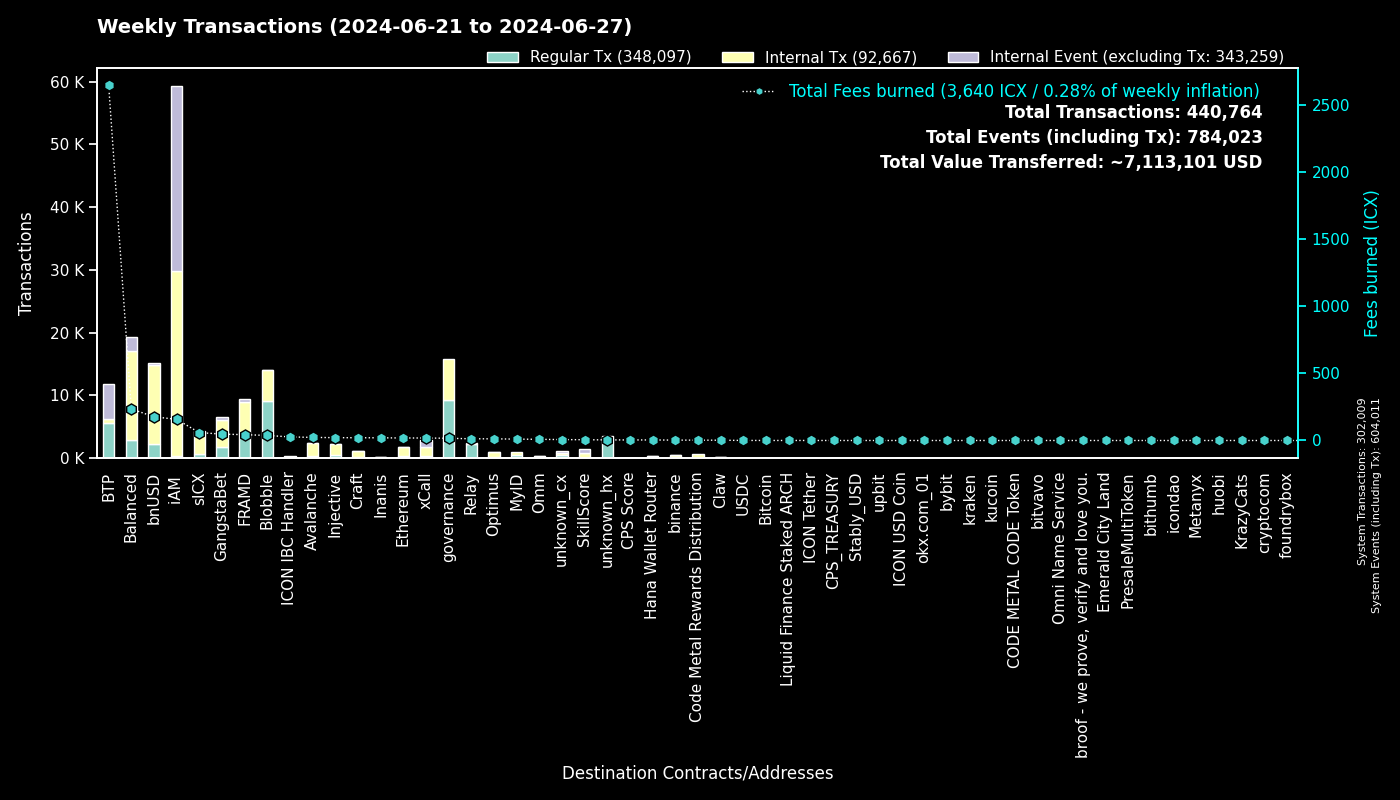

The data file committed next to this chart (first rows):
to, Regular Tx, Fees burned, to_def, Internal Tx, Internal Event (excluding Tx), group
0, 301995, 0.0, System, 14, 302002, System
cx00000000000000000000000000000000000000…, 9341, 16.47, governance, 6410, 0, governance
cxee7a00755a757e3c519a0616456030e33dc9d4…, 5492, 2634, BTP_2, 0, 5572, BTP
cxf14dea1cff7ceb29a46e6d04533a08f84441e4…, 4864, 20.56, Blobble Stake Token, 4979, 2, Blobble
cxf2ca3b655a782f39227934d37ff3b77f9b1ebc…, 4231, 17.3, Blobble, 0, 0, Blobble
cx2aa9b28a657e3121b75d3d4fe65e569398645d…, 4051, 38.8, FRAMD Token, 4435, 61, FRAMD
cxca5faa5a71d986a2e84dd7e6f5ff791d29901e…, 2325, 12.11, Relay_4, 0, 0, Relay
cx88fd7df7ddff82f7cc735c871dc519838cb235…, 2308, 176.8, bnUSD, 12524, 283, bnUSD
cxa0af3165c08318e988cb30993b3048335b94af…, 1129, 38.18, balanced_dex, 2864, 485, Balanced
cxe5c2c460364acc5f8c1d5ca925930043d8d9c9…, 1023, 4.782, GangstaBet Crown, 1042, 0, GangstaBet
cx21e94c08c03daee80c25d8ee3ea22a20786ec2…, 671, 109.3, balanced_router, 7299, 538, Balanced
cx2609b924e33ef00b648a409245c7ea394c4678…, 664, 58.51, sICX, 3583, 123, sICX
cx4297f4b63262507623b6ad575d0d8dd2db980e…, 471, 21.13, Injective, 1812, 24, Injective
cx5a0af85407c69945eb318d4ac18e9e84218416…, 463, 28.36, GangWar Simulation, 1564, 329, GangstaBet
cx66a031cc3bd305c76371fb586e93801b948254…, 424, 23.11, Avalanche, 2026, 35, Avalanche
cx288d13e1b63563459a2ac6179f237711f6851c…, 420, 18.68, Ethereum, 1348, 91, Ethereum
cxa07f426062a1384bdd762afa6a87d123fbc81c…, 408, 18.56, xCall, 1325, 1137, xCall
cx66d4d90f5f113eba575bf793570135f9b10cec…, 385, 34.3, balanced_loans, 1105, 720, Balanced
cx14002628a4599380f391f708843044bc93dce2…, 322, 157.1, iAM Div, 29457, 29478, iAM
cxba62bb61baf8dd8b6a04633fe33806547785a0…, 278, 8.419, MyID_3, 273, 0, MyID
cx694e8c9f1a05c8c3719f30d46b97697960e428…, 186, 1.754, MyID_2, 186, 0, MyID
hxb568381d35d3e7a6383200e8a0d30310af20b9…, 159, 0.1988, binance_hot, 0, 0, binance
cx622bbab73698f37dbef53955fd3decffeb0b0c…, 157, 26.55, ICON IBC Handler, 27, 229, ICON IBC Handler
cxd82fb5d3effecd8c9071a4bba3856ad7222c4b…, 154, 8.912, Balanced Savings, 442, 8, Balanced
cx91a5817cf6e7adbcbcee9e8815c63f83d9a98a…, 147, 0.9895, unknown_cx, 0, 112, unknown_cx
cxdada6921d08fbf37c6f228816852e58b219cc5…, 147, 0.9058, unknown_cx, 0, 34, unknown_cx
cxf61cd5a45dc9f91c15aa65831a30a90d59a096…, 140, 17.4, balanced_baln, 934, 189, Balanced
cx44250a12074799e26fdeee75648ae47e2cc842…, 124, 3.058, balanced_governance, 4, 5, Balanced
cxd17316e24ee40f2ef8ed6f3a497311db1b3520…, 106, 1.847, GangstaVerse LootBox, 522, 0, GangstaBet
cxe971c0a92c58db502e4a224efc6ba311eb1c17…, 105, 19.68, Inanis Treasury, 14, 0, Inanis
cx917f88460d4ebec1fd656d4dbe51131a37d168…, 105, 0.6478, unknown_cx, 0, 80, unknown_cx
cx2dc662031f3d62bcdba4f63e9bf827767c8475…, 105, 5.722, SkillScore, 663, 714, SkillScore
cx59d899fce52cadd1feb5128ff5e6672f03943e…, 103, 0.6116, unknown_cx, 0, 24, unknown_cx
cx28b2ec885b50c8a93da752f2d0467a67127a70…, 95, 7.991, CROWN, 849, 32, GangstaBet
cx10d59e8103ab44635190bd4139dbfd682fa2d0…, 87, 4.45, balanced_rewards, 164, 117, Balanced
cx5b5a03cb525a1845d0af3a872d525b18a810ac…, 86, 7.618, btp-0x38.bsc-BTCB, 657, 20, BTP
cx2d552c485ec8bcaa75aac02424e2aca6ffdb2f…, 73, 2.741, Binance Coin, 243, 3, binance
cx28497aef34ec44ad2be9249daddfbe34b54f30…, 65, 0.9432, Balanced Bribe, 65, 0, Balanced
cx203d9cd2a669be67177e997b8948ce2c35caff…, 64, 11.69, balanced_dividends, 743, 15, Balanced
cx334db6519871cb2bfd154cec0905ced4ea142d…, 60, 0.2045, unknown_cx, 0, 0, unknown_cx
cx7ecb16e4c143b95e01d05933c17cb986cfe618…, 57, 13.79, CraftRewards, 343, 5, Craft
cx2e6d0fc0eca04965d06038c8406093337f085f…, 51, 6.069, Craft, 420, 23, Craft
cx9f4ab72f854d3ccdc59aa6f2c3e2215dd62e87…, 47, 4.063, CPS Score, 63, 8, CPS Score
cxaa99a164586883eed0322d62a31946dfa9491f…, 44, 1.404, optimus_rewards, 97, 14, Optimus
hx85532472e789802a943bd34a8aeb86668bc232…, 43, 0.05375, okx.com_01, 0, 0, okx.com_01
cxabea09a8c5f3efa54d0a0370b14715e6f22705…, 42, 1.23, Balanced Asset Manager, 175, 84, Balanced
cx8dc674ce709c518bf1a6058a2722a59f94b6fb…, 39, 2.155, balanced_staked_lp, 78, 39, Balanced
cx384018e03aa8b739472c7a0645b70df97550e2…, 35, 0.3929, GangstaBet, 35, 0, GangstaBet
cx9c4698411c6d9a780f605685153431dcda0460…, 34, 0.6099, Auction, 198, 2, Craft
cx6139a27c15f1653471ffba0b4b88dc15de7e32…, 33, 4.277, gangstabet_token, 360, 27, GangstaBet
hx6b91c8dea3114de74ecfa85908b875778c2b59…, 32, 0.04, bybit, 0, 0, bybit
hx68646780e14ee9097085f7280ab137c3633b4b…, 29, 0.03625, kraken_hot, 0, 0, kraken
hx6820a240b4a92eb501c76ce303572407a3028f…, 29, 0.03625, upbit_hot_04, 0, 0, upbit
hx133323c2e990994816b548a9e7eb080a5eac80…, 28, 0.035, unknown_hx, 0, 0, unknown_hx
cxc83f6eaf7e123f656657ebac3b09bc7a38e323…, 28, 2.49, Code Metal Rewards Distribution, 672, 0, Code Metal Rewards Distribution
hxbb984f278abd66ae2155edbd91f8c87ce98411…, 28, 0.035, kucoin, 0, 0, kucoin
cx43e2eec79eb76293c298f2b17aec06097be606…, 24, 0.4527, balanced_staking, 72, 2, Balanced
hx8acbfbf57dfc49f5fa9b1df2fc55fd9216b3e7…, 23, 0.02875, unknown_hx, 0, 0, unknown_hx
hx1b3e781a1c802c238e30e90aa1a6cee94f9bac…, 23, 0.02875, unknown_hx, 0, 0, unknown_hx
hxb611b26f8ef4c8d515de4d23f62316eb1ad842…, 22, 0.0275, unknown_hx, 0, 0, unknown_hx
... 825 more rows
